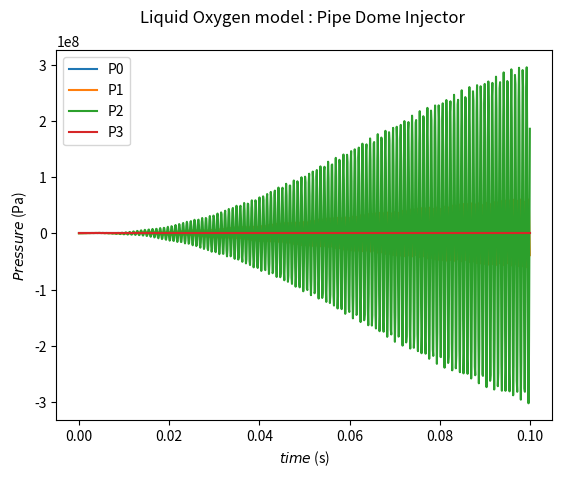
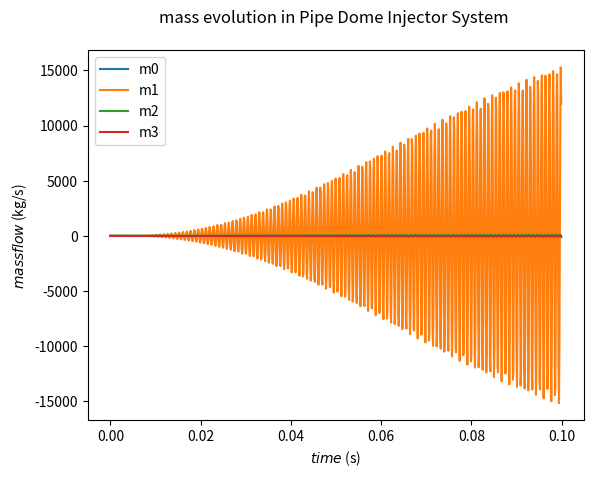
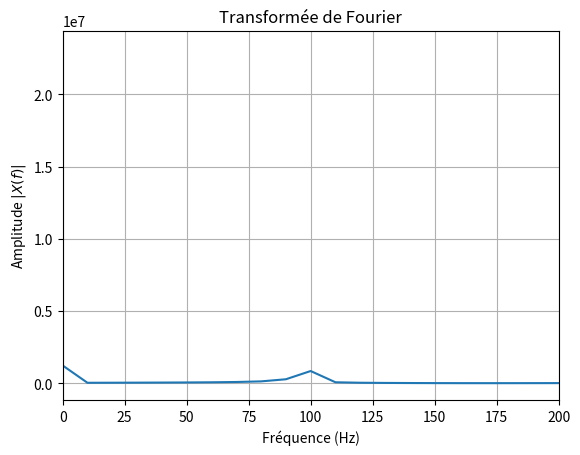

The matplotlib source for these figures, in order:
# -*- coding: utf-8 -*-
"""
Created on Tue Jul  4 14:31:27 2023

[redacted]

"""

"""
Comment : 
    Modele with equation for the injector 0D => 1 equation without capacitance and inductance hypothesis
    full explicit 
    done with the idea that the intjector was just a connection 
    does not converge not usefullfor the results in itself : 
        but interesting to compare with implicit 
        for the idea to neglect capacitance and inductance of the injector
"""

import scipy as scipy
import numpy as np
import math
import matplotlib.pyplot as plt
import sys

###################
# geometric input 
###################
Nombre_injector = 5

l_pipe = 2
l_dome = 0.1
l_injector = 0.05

d_injector = 0.003
d_pipe = 0.2
d_dome = 0.4

A_pipe = (d_pipe/2)**2 * 3.14
A_dome = (d_dome/2)**2 * 3.14
A_injector = (d_injector/2)**2 * 3.14

V_injector = l_injector * A_injector
V_pipe = l_pipe * A_pipe
V_dome = l_dome * A_dome

###################
# initial input 
###################
P0i = 0.6e6
P1i = 0.4e6
P2i = 0.4e6
P3i = 1e5

m0i = 0
m1i = 0
m2i = 0
m3i = 0

t = 0
dt = 0.0000001
# dt = 1e-3 converge (vir la différence entre deux division du pas si elle est minime le resultat a converge)

m0_prev = m0i
m1_prev = m1i
m2_prev = m2i
m3_prev = m3i

rho0i = 1197
rho1i = 1197
rho2i = 1197
rho3i = 1197

P0 = P0i
P1 = P1i
P2 = P2i
P3 = P3i

type_simulation = 1
# 0 : gas & 1 : liquid


###################
# constant input 
###################

gamma = 1
mu = 1e-5
eta = 1e-3

zeta0 = 1 + (1-d_pipe/d_dome)
zeta1 = 0.36
zeta2 = 1 + 2.85

list_pressure_0 = []
list_pressure_1 = []
list_pressure_2 = []
list_pressure_3 = []

list_mass_flow_0 = []
list_mass_flow_1 = []
list_mass_flow_2 = []
list_mass_flow_3 = []

time = []


def a_sound(Pressure_current,Pressure_init,rho_init):
    # if liquid, option to return something cste
    if type_simulation == 0 :
        return gamma * Pressure_current  / (rho_init * (Pressure_current/Pressure_init)**(1/gamma) )
    else : 
        # return ( 2.2e9 / rho_init ) / (1+(l_pipe/0.1)*(2.2e9/50e9))
        return 2.2e9 / rho_init

def rho(Pressure_current,Pressure_init,rho_init):
    # if liquid, option to return something cste
    if type_simulation == 0 : 
        return rho_init * (Pressure_current/Pressure_init)**(1/gamma)
    else :
        return rho_init

def Reynolds(m_flow, length, section):
    m=m_flow
    if m_flow==0:
        m=1e-12
    return (m * length ) / ( section * eta ) # and not the old Re used by error : return m / (length*mu)


timecount =0
# while np.abs(P0-P2)>5e-5 :
while t<0.1:
    t = t + dt
    # timestep = 1000
    # timecount +=1
    # if timecount == timestep :
    #     sys.stdout.write("\rSimulation time advancement: {0:.3f} %\n".format(100* t/0.1))
    #     # sys.stdout.flush()
    # loop to calculus
    P0n = P0 
    P1n = P1 + dt * ( (m0_prev-m1_prev) / (V_pipe ) * a_sound(P1,P1i,rho1i) )
    P2n = P2 + dt * ( (m1_prev-m2_prev) / (V_dome ) * a_sound(P2,P2i,rho2i) )
    P3n = P3
    
    lambda0 = 64/Reynolds(m0_prev,l_pipe,A_pipe)*0/d_pipe *l_pipe
    xi0 = 0.5 * A_pipe**(-2) * ( lambda0 + zeta0 )
    m0_next = m0_prev + dt * ( (A_pipe/l_pipe) * ( P0 - P1 - ( xi0 / rho(P0,P0i,rho0i) ) * m0_prev * np.abs(m0_prev) ) ) 
    
    lambda1 = 64/Reynolds(m1_prev,l_dome,A_dome)*1/d_dome *l_dome
    xi1 = 0.5 * A_dome**(-2) * ( lambda1 + zeta1 )
    m1_next = m1_prev + dt * ( (A_pipe/l_dome) * ( P1 - P2 - ( xi1 / rho(P1,P1i,rho1i) ) * m1_prev * np.abs(m1_prev) ) ) 
    
    QINJ = A_injector * zeta2 * np.sign(P3-P2) * np.sqrt(2*rho1i*np.abs(P3-P2))
    m2_next = Nombre_injector * QINJ
    m3_next = m3_prev
    
    # loop to integrate 
    P0 = P0n
    P1 = P1n
    P2 = P2n
    P3 = P3n

    m0_prev = m0_next
    m1_prev = m1_next
    m2_prev = m2_next
    m3_prev = m3_next

    # loop to save 
    list_pressure_0.append(P0n)
    list_pressure_1.append(P1)
    list_pressure_2.append(P2n)
    list_pressure_3.append(P3n)

    list_mass_flow_0.append(m0_prev)
    list_mass_flow_1.append(m1_prev)
    list_mass_flow_2.append(m2_prev)
    list_mass_flow_3.append(m3_prev)

    time.append(t)
    
    if np.abs(t-0.1)<0.5*dt:
        aa = np.sqrt(a_sound(P1,P1i,rho1i))
        print(f'time : {t} \n P0 : {P0}\n P1 : {P1} \n P2 : {P2}\n m0 : {m0_prev} \n m1 : {m1_prev}\n m2 : {m2_prev} \n a : {aa}')
        print(f'a speed sound non corrected : {aa}')



plt.figure()
plt.plot(time[::1000],list_pressure_0[::1000])
plt.plot(time[::1000],list_pressure_1[::1000])
plt.plot(time[::1000],list_pressure_2[::1000])
plt.plot(time[::1000],list_pressure_3[::1000])

plt.title(f'Liquid Oxygen model : Pipe Dome Injector \n')
plt.xlabel(r'$time$ (s)')
plt.legend(['P0','P1','P2','P3'])
plt.ylabel(r'$Pressure$ (Pa)')

plt.figure()
plt.plot(time[::1000],list_mass_flow_0[::1000])
plt.plot(time[::1000],list_mass_flow_1[::1000])
plt.plot(time[::1000],list_mass_flow_2[::1000])
plt.plot(time[::1000],list_mass_flow_3[::1000])

plt.title(f'mass evolution in Pipe Dome Injector System \n')
plt.xlabel(r'$time$ (s)')
plt.legend(['m0','m1','m2','m3'])
plt.ylabel(r'$mass flow$ (kg/s)')



from numpy.fft import fft, fftfreq
plt.figure()
# Calcul FFT
x=list_pressure_1
N= len(x)
X = fft(x)  # Transformée de fourier
freq = fftfreq(N, dt)  # Fréquences de la transformée de Fourier
# Calcul du nombre d'échantillon
N= len(x)
# On prend la valeur absolue de l'amplitude uniquement pour les fréquences positives et normalisation
X_abs = np.abs(X[:N//2])*2.0/N
# On garde uniquement les fréquences positives
freq_pos = freq[:N//2]
m=max(X_abs)
# index=X_abs.index(m)
plt.plot(freq_pos, X_abs, label="Amplitude absolue")
plt.xlim(0, 200)  # On réduit la plage des fréquences à la zone utile
plt.grid()
plt.xlabel(r"Fréquence (Hz)")
plt.ylabel(r"Amplitude $|X(f)|$")
plt.title("Transformée de Fourier")
plt.show()

# Get the indices of maximum element in numpy array
result = np.where(X_abs == np.amax(X_abs))


